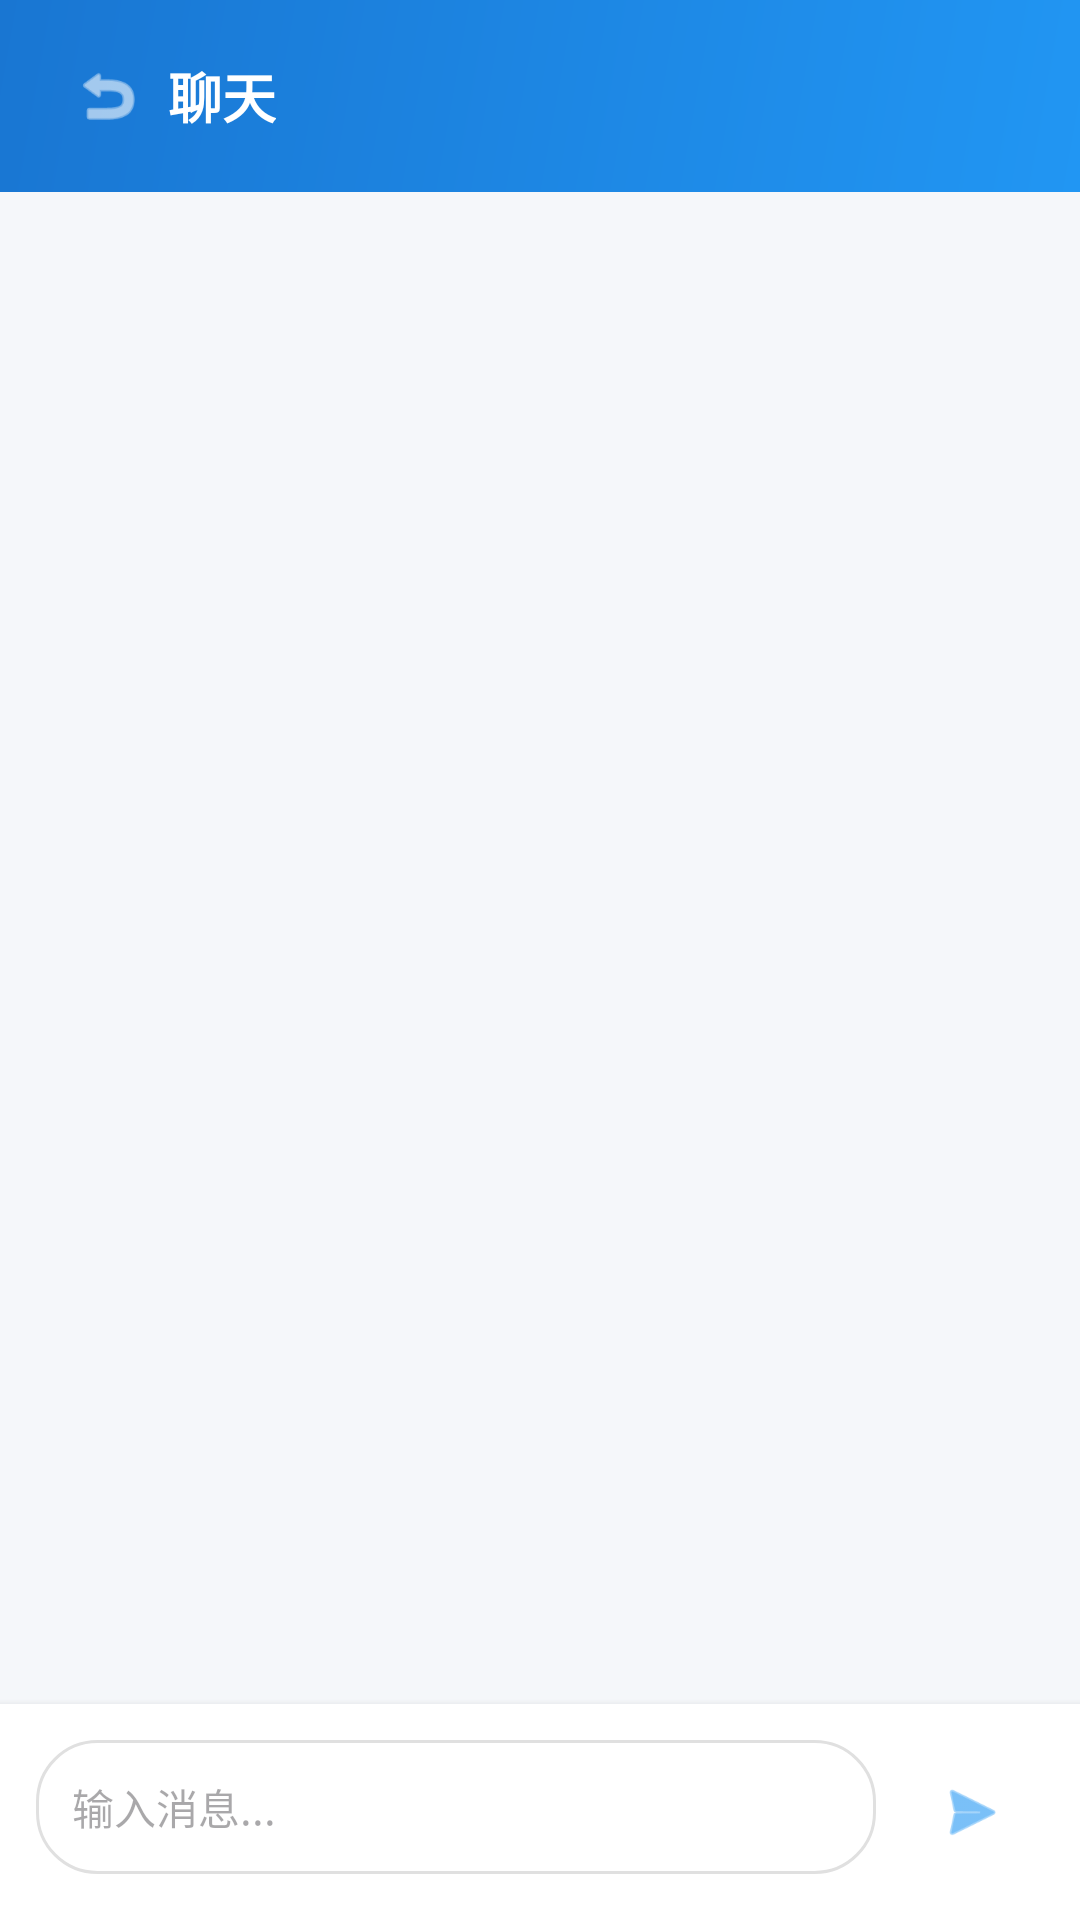

Android layout source for this screen:
<!-- AndroidManifest.xml: application theme Theme.SchoolTrade -->
<!-- res/layout/activity_chat.xml -->
<?xml version="1.0" encoding="utf-8"?>
<LinearLayout android:fitsSystemWindows="true" xmlns:android="http://schemas.android.com/apk/res/android"
    xmlns:app="http://schemas.android.com/apk/res-auto"
    android:layout_width="match_parent"
    android:layout_height="match_parent"
    android:orientation="vertical"
    android:background="@color/bg_gray">

    <com.google.android.material.appbar.AppBarLayout
    android:layout_width="match_parent"
        android:layout_height="wrap_content"
        android:theme="@style/ThemeOverlay.Material3.Dark.ActionBar"
        app:elevation="2dp">

        <androidx.appcompat.widget.Toolbar
    android:layout_width="match_parent"
            android:layout_height="?attr/actionBarSize"
            android:background="@drawable/bg_gradient_blue">

            <ImageView
                android:id="@+id/btn_back"
                android:layout_width="40dp"
                android:layout_height="40dp"
                android:src="@android:drawable/ic_menu_revert"
                app:tint="@color/white"
                android:padding="8dp"
                android:clickable="true"
                android:focusable="true" />

            <TextView
                android:id="@+id/tv_title"
                android:layout_width="wrap_content"
                android:layout_height="wrap_content"
                android:text="聊天"
                android:textSize="18sp"
                android:textColor="@color/white"
                android:textStyle="bold"
                android:layout_marginStart="8dp" />
        </androidx.appcompat.widget.Toolbar>
    </com.google.android.material.appbar.AppBarLayout>

    <androidx.recyclerview.widget.RecyclerView
        android:id="@+id/recycler_chat"
    android:layout_width="match_parent"
        android:layout_height="0dp"
        android:layout_weight="1"
        android:clipToPadding="false"
        android:padding="12dp" />

    <LinearLayout
    android:layout_width="match_parent"
        android:layout_height="wrap_content"
        android:orientation="horizontal"
        android:padding="12dp"
        android:background="@color/white"
        android:elevation="4dp">

        <EditText
            android:id="@+id/et_input"
            android:layout_width="0dp"
            android:layout_height="wrap_content"
            android:layout_weight="1"
            android:hint="输入消息..."
            android:textSize="14sp"
            android:padding="12dp"
            android:background="@drawable/bg_edit_text_round"
            android:maxLines="4"
            android:inputType="textMultiLine" />

        <ImageView
            android:id="@+id/btn_send"
            android:layout_width="48dp"
            android:layout_height="48dp"
            android:src="@android:drawable/ic_menu_send"
            app:tint="@color/primary_blue"
            android:padding="12dp"
            android:layout_marginStart="8dp"
            android:clickable="true"
            android:focusable="true"
            android:background="?attr/selectableItemBackgroundBorderless" />
    </LinearLayout>
</LinearLayout>
<!-- resources referenced by this layout -->
<resources>
  <color name="bg_gray">#F5F7FA</color>
  <color name="primary_blue">#2196F3</color>
  <color name="white">#FFFFFFFF</color>
  <!-- drawable bg_edit_text_round (drawable) -->
  <?xml version="1.0" encoding="utf-8"?>
  <shape xmlns:android="http://schemas.android.com/apk/res/android"
      android:shape="rectangle">
      <corners android:radius="20dp" />
      <solid android:color="#FFFFFF" />
      <stroke
          android:width="1dp"
          android:color="#E0E0E0" />
  </shape>
  <!-- drawable bg_gradient_blue (drawable) -->
  <?xml version="1.0" encoding="utf-8"?>
  <shape xmlns:android="http://schemas.android.com/apk/res/android"
      android:shape="rectangle">
      <gradient
          android:startColor="@color/primary_blue"
          android:endColor="@color/primary_dark_blue"
          android:angle="135"/>
  </shape>
  <style name="Theme.SchoolTrade" parent="Base.Theme.SchoolTrade" />
  <color name="primary_dark_blue">#1976D2</color>
  <style name="Base.Theme.SchoolTrade" parent="Theme.Material3.Light.NoActionBar">
          <item name="colorPrimary">@color/primary_blue</item>
          <item name="colorPrimaryVariant">@color/primary_dark_blue</item>
          <item name="colorOnPrimary">@color/white</item>
          <item name="colorSecondary">@color/accent_blue</item>
          <item name="colorSecondaryVariant">@color/teal_700</item>
          <item name="colorOnSecondary">@color/black</item>
          <item name="android:statusBarColor">@color/primary_dark_blue</item>
          <item name="android:windowLightStatusBar">false</item>
          <item name="android:windowBackground">@color/bg_gray</item>
      </style>
  <color name="accent_blue">#64B5F6</color>
  <color name="teal_700">#FF018786</color>
  <color name="black">#FF000000</color>
</resources>
